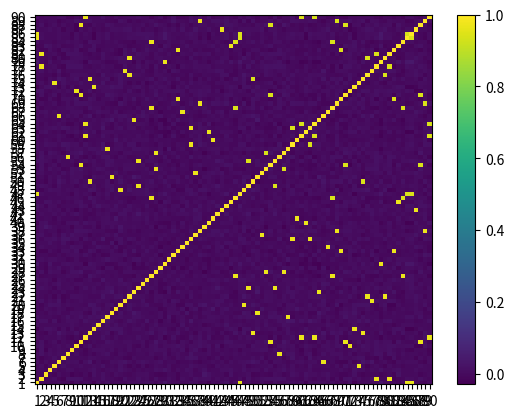

Write the Python code that produced this figure. (Note: this script raises an exception after producing the figure.)
import matplotlib.pyplot as mpl
import scipy.cluster.hierarchy as sch,random,numpy as np,pandas as pd
#------------------------------------------------------------------------------
def getIVP(cov,**kargs):
    # Compute the inverse-variance portfolio
    ivp=1./np.diag(cov)
    ivp/=ivp.sum()
    return ivp
#------------------------------------------------------------------------------
def getClusterVar(cov,cItems):
    # Compute variance per cluster
    cov_=cov.loc[cItems,cItems] # matrix slice
    w_=getIVP(cov_).reshape(-1,1)
    cVar=np.dot(np.dot(w_.T,cov_),w_)[0,0]
    return cVar
#------------------------------------------------------------------------------
def getQuasiDiag(link):
    # Sort clustered items by distance
    link=link.astype(int)
    sortIx=pd.Series([link[-1,0],link[-1,1]])
    numItems=link[-1,3] # number of original items
    while sortIx.max()>=numItems:
        sortIx.index=range(0,sortIx.shape[0]*2,2) # make space
        df0=sortIx[sortIx>=numItems] # find clusters
        i=df0.index;j=df0.values-numItems
        sortIx[i]=link[j,0] # item 1
        df0=pd.Series(link[j,1],index=i+1)
        sortIx=sortIx.append(df0) # item 2
        sortIx=sortIx.sort_index() # re-sort
        sortIx.index=range(sortIx.shape[0]) # re-index
    return sortIx.tolist()
#------------------------------------------------------------------------------
def getRecBipart(cov,sortIx):
    # Compute HRP alloc
    w=pd.Series(1,index=sortIx)
    cItems=[sortIx] # initialize all items in one cluster
    while len(cItems)>0:
        cItems=[i[j:k] for i in cItems for j,k in ((0,int(len(i)/2)), (int(len(i)/2),len(i))) if len(i)>1] # bi-section
        for i in range(0,len(cItems),2): # parse in pairs
            cItems0=cItems[i] # cluster 1
            cItems1=cItems[i+1] # cluster 2
            cVar0=getClusterVar(cov,cItems0)
            cVar1=getClusterVar(cov,cItems1)
            alpha=1-cVar0/(cVar0+cVar1)
            w[cItems0]*=alpha # weight 1
            w[cItems1]*=1-alpha # weight 2
    return w
#------------------------------------------------------------------------------
def correlDist(corr):
    # A distance matrix based on correlation, where 0<=d[i,j]<=1
    # This is a proper distance metric
    dist=((1-corr)/2.)**.5 # distance matrix
    return dist
#------------------------------------------------------------------------------
def plotCorrMatrix(path,corr,labels=None):
    # Heatmap of the correlation matrix
    if labels is None:labels=[]
    mpl.pcolor(corr)
    mpl.colorbar()
    mpl.yticks(np.arange(.5,corr.shape[0]+.5),labels)
    mpl.xticks(np.arange(.5,corr.shape[0]+.5),labels)
    mpl.savefig(path)
    mpl.clf();mpl.close() # reset pylab
    return
#------------------------------------------------------------------------------
def generateData(nObs,size0,size1,sigma1):
    # Time series of correlated variables
    #1) generating some uncorrelated data
    np.random.seed(seed=12345);random.seed(12345)
    x=np.random.normal(0,1,size=(nObs,size0)) # each row is a variable
    #2) creating correlation between the variables
    cols=[random.randint(0,size0-1) for i in range(size1)]
    y=x[:,cols]+np.random.normal(0,sigma1,size=(nObs,len(cols)))
    x=np.append(x,y,axis=1)
    x=pd.DataFrame(x,columns=range(1,x.shape[1]+1))
    return x,cols
#------------------------------------------------------------------------------
def main():
    #1) Generate correlated data
    nObs,size0,size1,sigma1=10000,45,45,.25
    x,cols=generateData(nObs,size0,size1,sigma1)
    #print([(j+1,size0+i) for i,j in enumerate(cols,1)])
    #2) compute and plot correl matrix
    cov,corr=x.cov(),x.corr()
    print(cov)
    print(corr)
    plotCorrMatrix('HRP3_corr0.png',corr,labels=corr.columns)
    #3) cluster
    dist=correlDist(corr)
    link=sch.linkage(dist,'single')
    sortIx=getQuasiDiag(link)
    sortIx=corr.index[sortIx].tolist() # recover labels
    df0=corr.loc[sortIx,sortIx] # reorder
    plotCorrMatrix('HRP3_corr1.png',df0,labels=df0.columns)
    #4) Capital allocation
    hrp=getRecBipart(cov,sortIx)
    print(hrp)
    return
#------------------------------------------------------------------------------
if __name__=='__main__':main()
